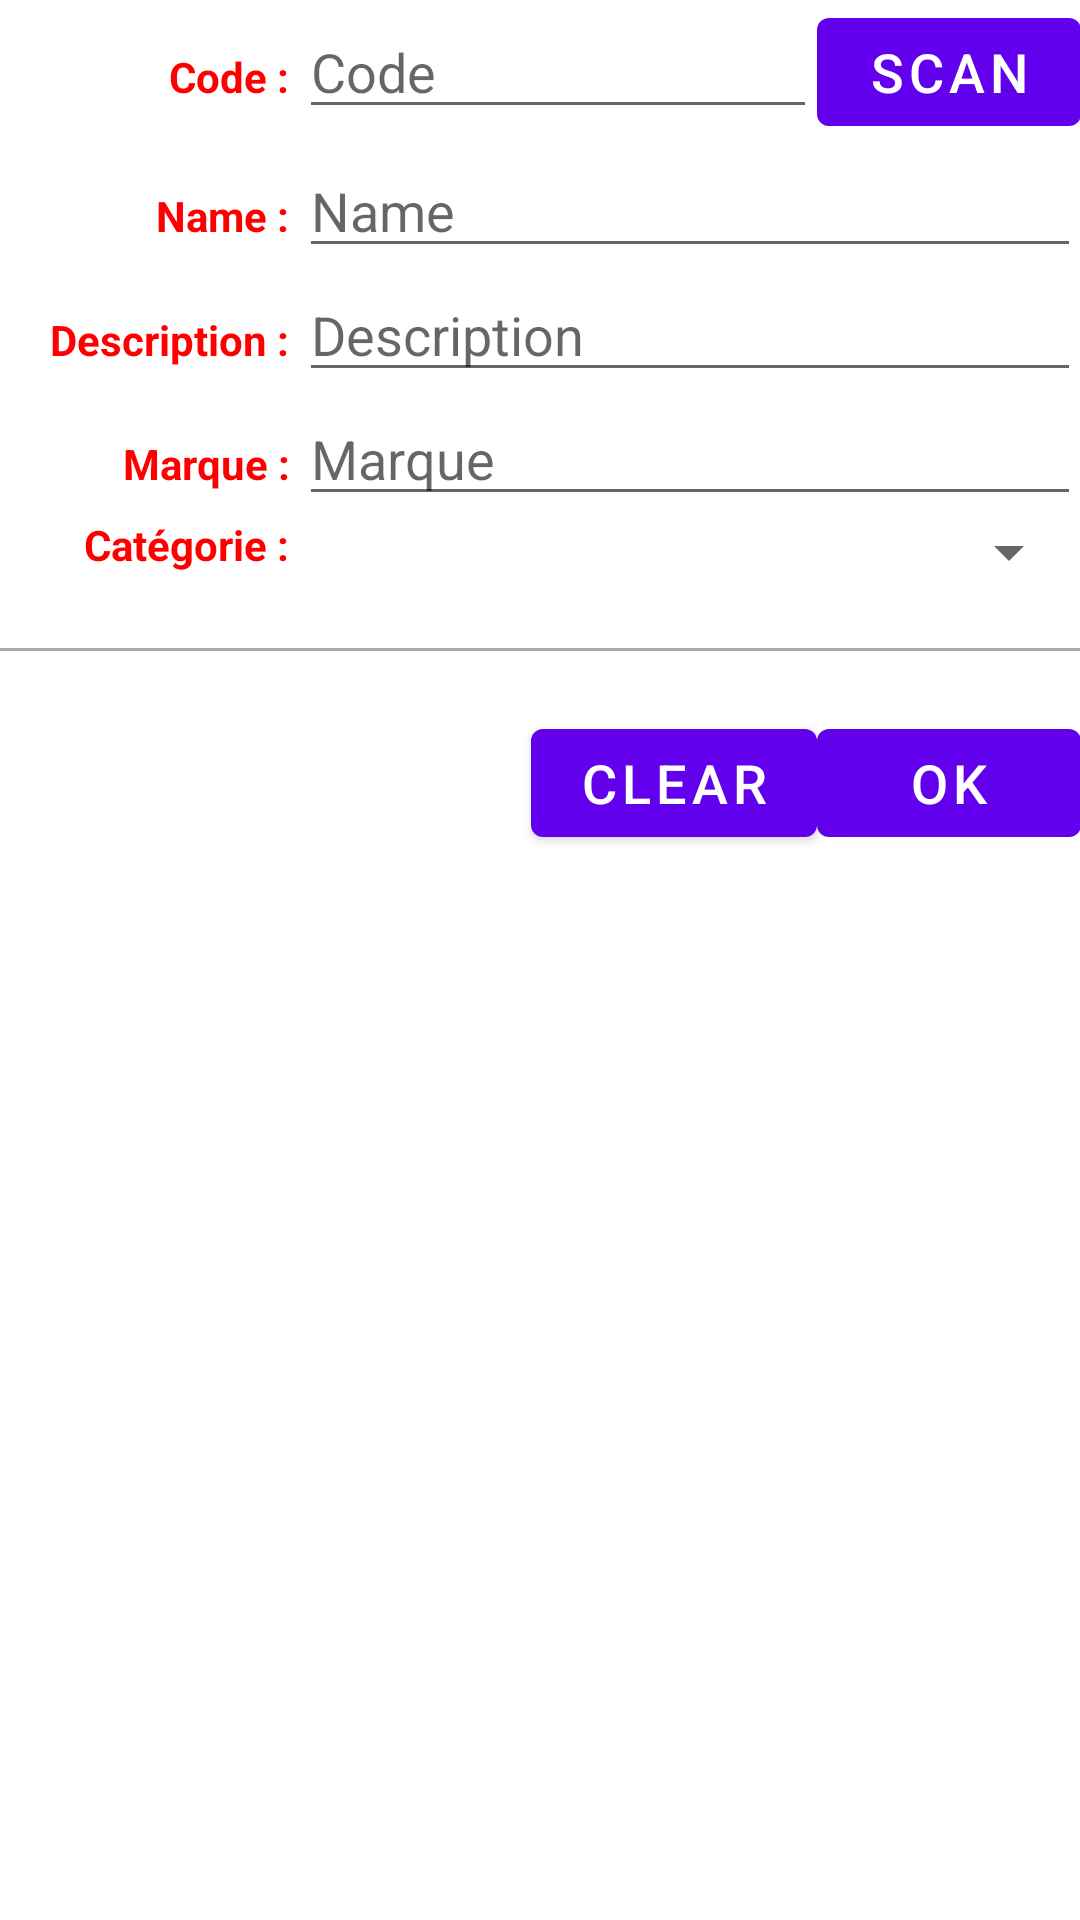

Produce the Android XML layout that renders to this screen, including the resource entries it uses.
<!-- AndroidManifest.xml: fallback theme Theme.MaterialComponents.DayNight.NoActionBar -->
<!-- res/layout/activity_product.xml -->
<?xml version="1.0" encoding="utf-8"?>
<LinearLayout xmlns:android="http://schemas.android.com/apk/res/android"
    xmlns:tools="http://schemas.android.com/tools"
    android:layout_width="fill_parent"
    android:layout_height="fill_parent"
    android:paddingLeft="@dimen/activity_horizontal_margin"
    android:paddingRight="@dimen/activity_horizontal_margin"
    android:paddingTop="@dimen/activity_vertical_margin"
    android:paddingBottom="@dimen/activity_vertical_margin"
    android:orientation="vertical">
    <LinearLayout
        android:layout_width="fill_parent"
        android:layout_height="wrap_content"
        android:orientation="horizontal">

        <TextView
            android:layout_width="wrap_content"
            android:layout_height="wrap_content"
            android:gravity="right"
            android:width="100dp"
            android:text="Code : "
            android:textColor="#FF0000"
            android:textStyle="bold" />

        <EditText
            android:id="@+id/codeField"
            android:layout_width="fill_parent"
            android:layout_height="wrap_content"
            android:hint="Code"
            android:inputType="numberDecimal"
            android:layout_weight="1"/>

        <Button
            android:id="@+id/scanButton"
            android:layout_width="wrap_content"
            android:layout_height="wrap_content"
            android:gravity="center"
            android:onClick="scanBar"
            android:text="Scan"
            android:textSize="18dp"></Button>
    </LinearLayout>

    <LinearLayout
        android:layout_width="fill_parent"
        android:layout_height="wrap_content"
        android:orientation="horizontal">
        <TextView
            android:layout_width="wrap_content"
            android:layout_height="wrap_content"
            android:text="Name : "
            android:textStyle="bold"
            android:textColor="#FF0000"
            android:gravity="right"
            android:width="100dp"/>

        <EditText
            android:id="@+id/nameField"
            android:layout_width="fill_parent"
            android:layout_height="wrap_content"
            android:hint="Name"
            android:inputType="text"
            android:layout_weight="1"/>
    </LinearLayout>

    <LinearLayout
        android:layout_width="fill_parent"
        android:layout_height="wrap_content"
        android:orientation="horizontal">

        <TextView
            android:layout_width="wrap_content"
            android:layout_height="wrap_content"
            android:gravity="right"
            android:width="100dp"
            android:text="Description : "
            android:textColor="#FF0000"
            android:textStyle="bold"/>

        <EditText
            android:id="@+id/descriptionField"
            android:layout_width="fill_parent"
            android:layout_height="wrap_content"
            android:hint="Description"
            android:inputType="text"
            android:layout_weight="1"/>
    </LinearLayout>

    <LinearLayout
        android:layout_width="fill_parent"
        android:layout_height="wrap_content"
        android:orientation="horizontal">
        <TextView
            android:layout_width="wrap_content"
            android:layout_height="wrap_content"
            android:text="Marque : "
            android:textStyle="bold"
            android:textColor="#FF0000"
            android:gravity="right"
            android:width="100dp"/>

        <EditText
            android:id="@+id/brandField"
            android:layout_width="fill_parent"
            android:layout_height="wrap_content"
            android:hint="Marque"
            android:inputType="text"
            android:layout_weight="1"/>
    </LinearLayout>

    <LinearLayout
        android:layout_width="fill_parent"
        android:layout_height="wrap_content"
        android:orientation="horizontal">

        <TextView
            android:layout_width="wrap_content"
            android:layout_height="wrap_content"
            android:text="Catégorie : "
            android:textStyle="bold"
            android:textColor="#FF0000"
            android:gravity="right"
            android:width="100dp"/>

        <Spinner
            android:id="@+id/categoryField"
            android:layout_width="fill_parent"
            android:layout_height="wrap_content"
            android:textColor="#FF0000"
            android:textStyle="bold" />
    </LinearLayout>

    <View
        android:layout_width="match_parent"
        android:layout_height="1dp"
        android:layout_marginTop="20dp"
        android:layout_marginBottom="20dp"
        android:background="@android:color/darker_gray"/>

    <LinearLayout
        android:layout_width="fill_parent"
        android:layout_height="wrap_content"
        android:gravity="right"
        android:orientation="horizontal">

        <Button
            android:id="@+id/clearBtn"
            android:layout_width="wrap_content"
            android:layout_height="wrap_content"
            android:gravity="center"
            android:onClick="scanBar"
            android:text="Clear"
            android:textSize="18dp"></Button>

        <Button
            android:id="@+id/addProductBtn"
            android:layout_width="wrap_content"
            android:layout_height="wrap_content"
            android:gravity="center"
            android:onClick="addProduct"
            android:text="Ok"
            android:textSize="18dp"></Button>

    </LinearLayout>
</LinearLayout>
<!-- resources referenced by this layout -->
<resources>

</resources>
